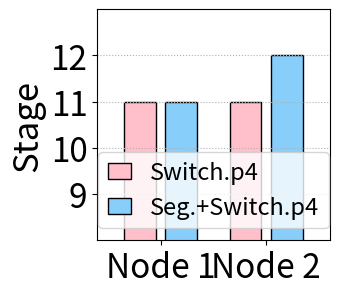

Write the Python code that produced this figure. (Note: this script raises an exception after producing the figure.)
import matplotlib.pyplot as plt
import warnings
# warnings.filterwarnings('ignore')
import matplotlib
import numpy as np
import json
from math import sqrt



x = [2,3]

DINC = [11, 12]
standalone = [11 , 11]
fig, ax = plt.subplots(figsize=(3, 3))
# plt.rcParams['font.sans-serif'] = 'Times New Roman'
plt.rcParams['pdf.fonttype'] = 42
plt.rcParams['ps.fonttype'] = 42
width = 0.3

x_n = [i-0.65*width for i in x]
plt.bar(x_n, standalone,width=width, label='Switch.p4', color="pink" ,linewidth = 1,edgecolor = 'black')

x_n = [i+0.65*width for i in x]
plt.bar(x_n, DINC, width= width, label='Seg.+Switch.p4', color="lightskyblue",linewidth = 1,edgecolor = 'black')

fsize =25
# plt.ylabel('Nodes', fontsize=fsize)
plt.ylabel('Stage', fontsize=fsize)
# plt.yscale('log')
# plt.yticks([0.2,0.4,0.6,0.8] ,fontsize=fsize-1)
plt.yticks([9,10,11,12] ,fontsize=fsize-1)
plt.xticks(x, labels=['Node 1', 'Node 2'], fontsize=fsize-1)
# plt.ylim(0,1)
plt.ylim(8,13)
plt.xlim(1.4,3.6)
leg = plt.legend(loc='lower center', fontsize=fsize-8, handlelength=1)
plt.grid(which ='major',linestyle= ':', axis="y") #'major', 'minor'， 'both'
plt.savefig('../figures/Split_stage_with_switch_p4.pdf',dpi=600,format='pdf', bbox_inches='tight')

